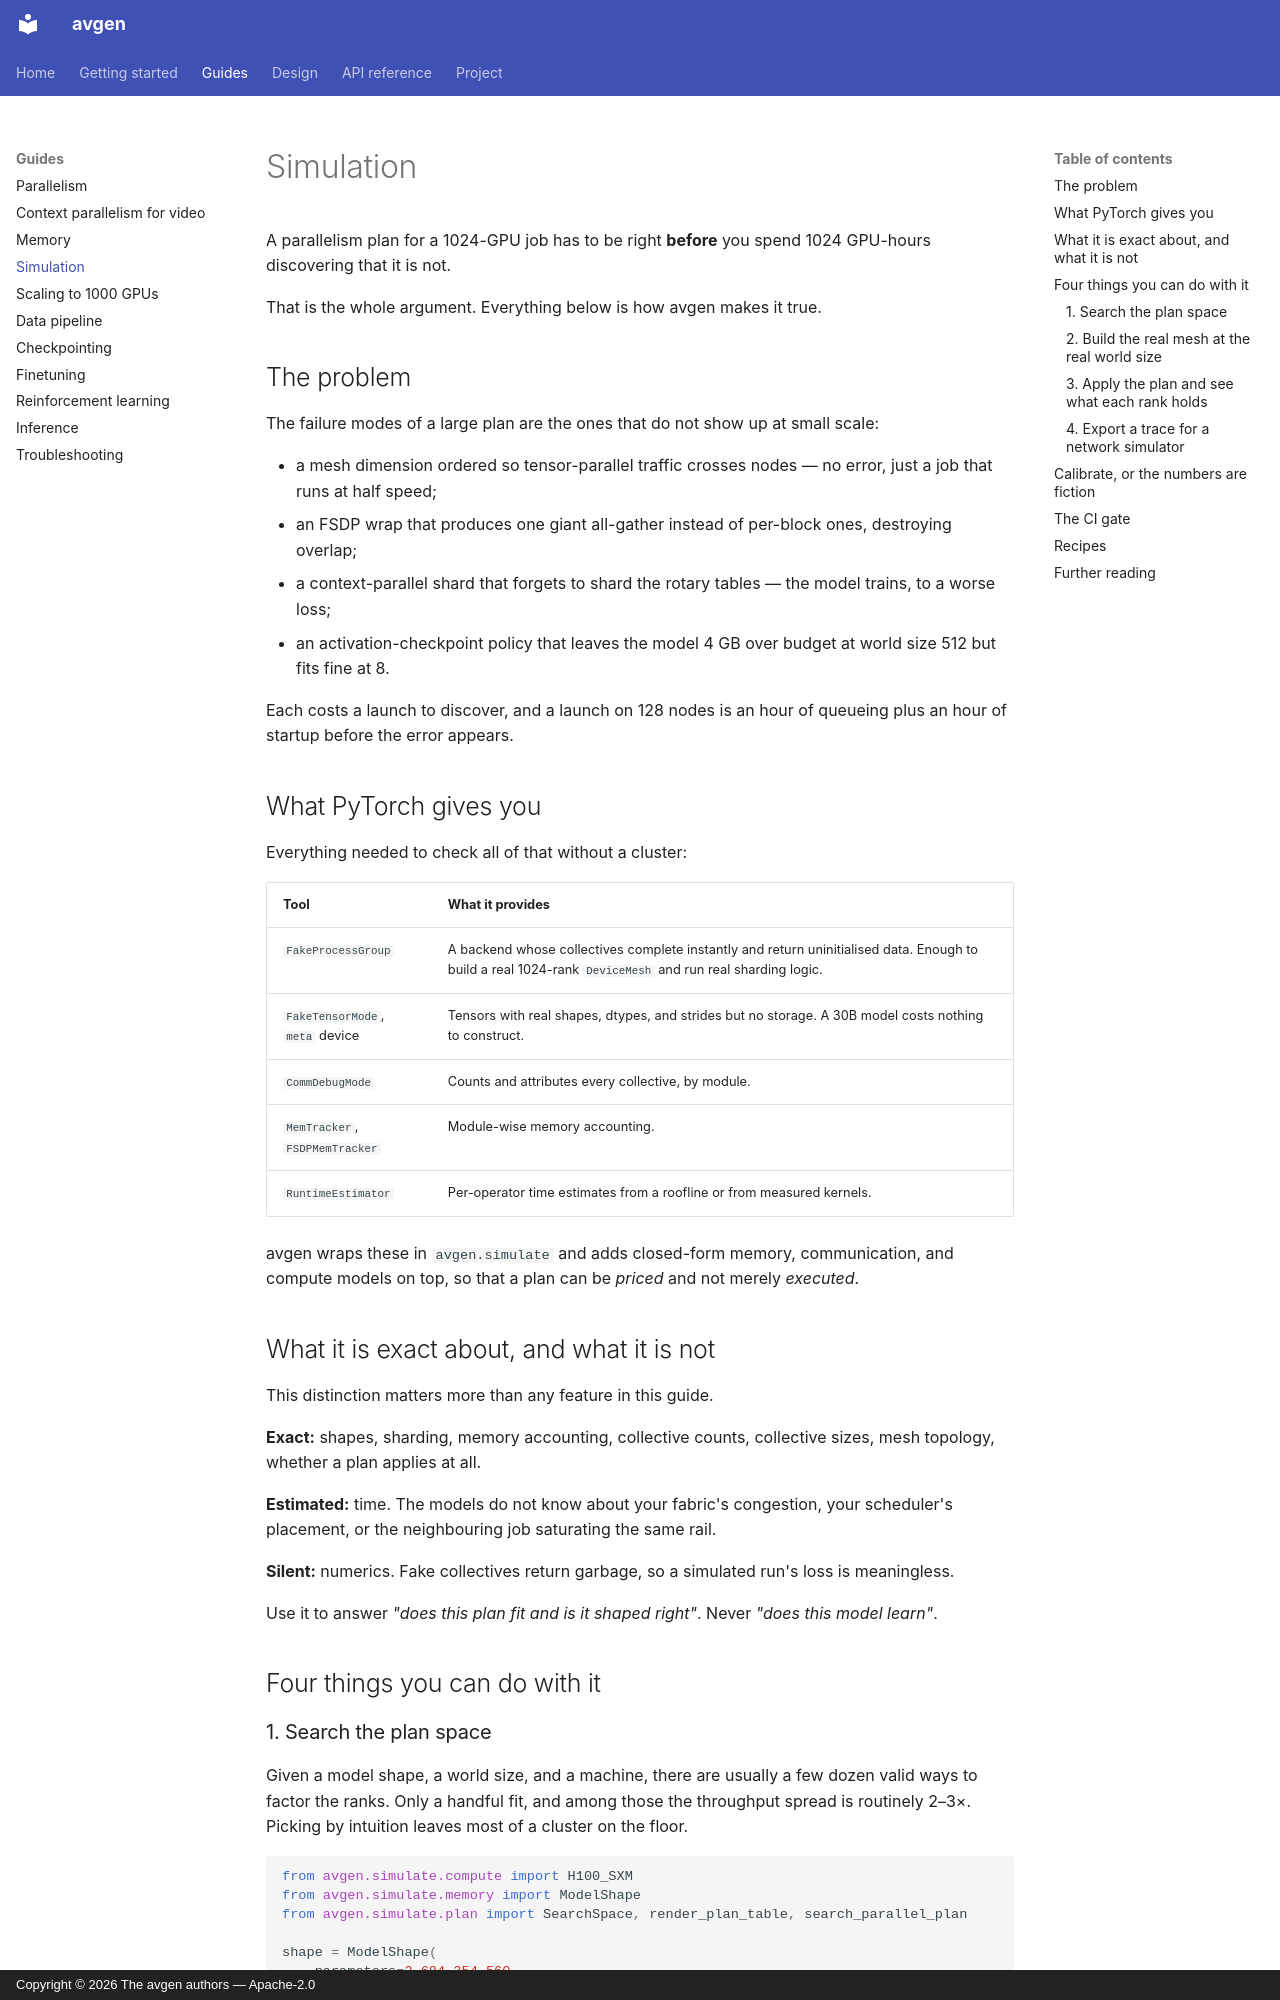

repository: thesvj/avgen · page: guides/simulation/index.html · generator: mkdocs · copyright: Copyright © 2026 The avgen authors — Apache-2.0

# Simulation

A parallelism plan for a 1024-GPU job has to be right **before** you spend 1024
GPU-hours discovering that it is not.

That is the whole argument. Everything below is how avgen makes it true.

## The problem

The failure modes of a large plan are the ones that do not show up at small
scale:

- a mesh dimension ordered so tensor-parallel traffic crosses nodes — no error,
  just a job that runs at half speed;
- an FSDP wrap that produces one giant all-gather instead of per-block ones,
  destroying overlap;
- a context-parallel shard that forgets to shard the rotary tables — the model
  trains, to a worse loss;
- an activation-checkpoint policy that leaves the model 4 GB over budget at
  world size 512 but fits fine at 8.

Each costs a launch to discover, and a launch on 128 nodes is an hour of
queueing plus an hour of startup before the error appears.

## What PyTorch gives you

Everything needed to check all of that without a cluster:

| Tool | What it provides |
|---|---|
| `FakeProcessGroup` | A backend whose collectives complete instantly and return uninitialised data. Enough to build a real 1024-rank `DeviceMesh` and run real sharding logic. |
| `FakeTensorMode`, `meta` device | Tensors with real shapes, dtypes, and strides but no storage. A 30B model costs nothing to construct. |
| `CommDebugMode` | Counts and attributes every collective, by module. |
| `MemTracker`, `FSDPMemTracker` | Module-wise memory accounting. |
| `RuntimeEstimator` | Per-operator time estimates from a roofline or from measured kernels. |

avgen wraps these in `avgen.simulate` and adds closed-form memory,
communication, and compute models on top, so that a plan can be *priced* and not
merely *executed*.

## What it is exact about, and what it is not

This distinction matters more than any feature in this guide.

**Exact:** shapes, sharding, memory accounting, collective counts, collective
sizes, mesh topology, whether a plan applies at all.

**Estimated:** time. The models do not know about your fabric's congestion, your
scheduler's placement, or the neighbouring job saturating the same rail.

**Silent:** numerics. Fake collectives return garbage, so a simulated run's loss
is meaningless.

Use it to answer *"does this plan fit and is it shaped right"*. Never *"does
this model learn"*.

## Four things you can do with it
